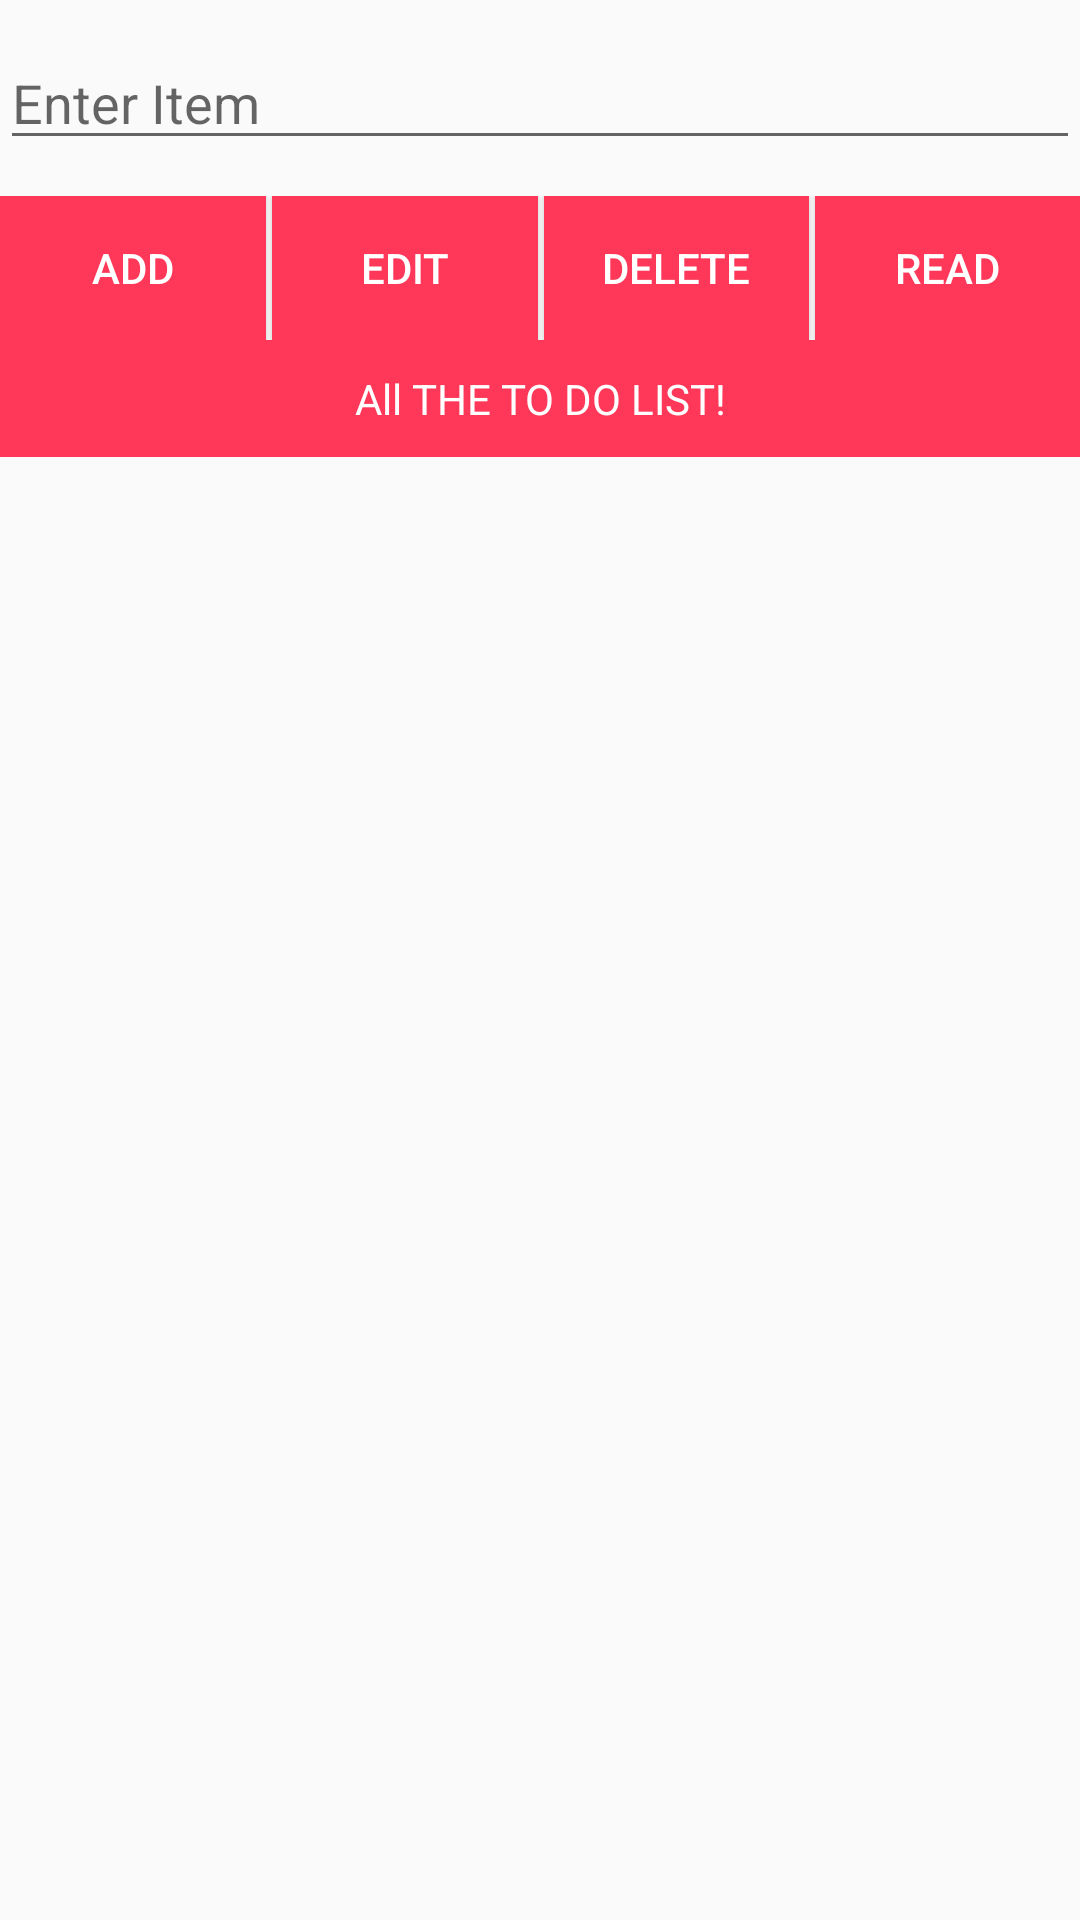

Here is an Android app screen rendered from its layout file. Give the layout XML and the strings, colors and styles it references.
<!-- AndroidManifest.xml: application theme MyNewTheme -->
<!-- res/layout/activity_main.xml -->
<?xml version="1.0" encoding="utf-8"?>
<LinearLayout
    xmlns:android="http://schemas.android.com/apk/res/android"
    xmlns:app="http://schemas.android.com/apk/res-auto"
    xmlns:tools="http://schemas.android.com/tools"
    android:layout_width="match_parent"
    android:layout_height="match_parent"
    android:orientation="vertical"
    tools:context="MainActivity">

    <LinearLayout
        android:layout_width="match_parent"
        android:layout_height="wrap_content"
        android:orientation="horizontal"
        android:layout_marginTop="12dp"
        android:layout_marginBottom="12dp" >

        <EditText
            android:id="@+id/item_edit_text"
            android:hint="Enter Item"
            android:layout_width="0dp"
            android:layout_weight="4"
            android:layout_height="wrap_content" />
    </LinearLayout>

    <LinearLayout
        android:id="@+id/line1"
        android:orientation="horizontal"
        android:layout_width="match_parent"
        android:layout_height="wrap_content">

        <Button
            android:id="@+id/add_data"
            android:text="ADD"
            android:layout_weight="1"
            android:textColor="?attr/textWhiteColor"
            android:background="?attr/colorPrimaryDark"
            android:layout_width="match_parent"
            android:layout_height="wrap_content"/>
        <View
            android:background="#fff"
            android:layout_width="2dp"
            android:layout_height="match_parent"/>
        <Button
            android:id="@+id/edit_data"
            android:text="EDIT"
            android:textColor="?attr/textWhiteColor"
            android:layout_weight="1"
            android:background="?attr/colorPrimaryDark"
            android:layout_width="match_parent"
            android:layout_height="wrap_content"/>
        <View
            android:background="#fff"
            android:layout_width="2dp"
            android:layout_height="match_parent"/>
        <Button
            android:id="@+id/delete_data"
            android:text="DELETE"
            android:textColor="?attr/textWhiteColor"
            android:layout_weight="1"
            android:background="?attr/colorPrimaryDark"
            android:layout_width="match_parent"
            android:layout_height="wrap_content"/>
        <View
            android:background="#fff"
            android:layout_width="2dp"
            android:layout_height="match_parent"/>
        <Button
            android:id="@+id/refresh_data"
            android:text="READ"
            android:textColor="?attr/textWhiteColor"
            android:layout_weight="1"
            android:background="?attr/colorPrimaryDark"
            android:layout_width="match_parent"
            android:layout_height="wrap_content"/>
    </LinearLayout>

    <TextView
        android:layout_below="@id/line1"
        android:gravity="center"
        android:textColor="?attr/textWhiteColor"
        android:background="?attr/colorPrimaryDark"
        android:padding="10dp"
        android:id="@+id/data_list_count"
        android:text="All THE TO DO LIST!"
        android:layout_width="match_parent"
        android:layout_height="wrap_content" />
    <ListView
        android:id="@+id/items_list"
        android:layout_width="match_parent"
        android:layout_height="wrap_content"
        android:layout_marginBottom="12dp" />

</LinearLayout>
<!-- resources referenced by this layout -->
<resources>
  <style name="MyNewTheme" parent="Theme.AppCompat.Light.NoActionBar">
          <item name="colorPrimary">@color/pinkThree</item>
          <item name="colorPrimaryDark">@color/pinkOne</item>
          <item name="tabBackgroundColor">@color/pinkFive</item>
          <item name="toolbarBackgroundColor">@color/pinkFour</item>
          <item name="colorButtonNormal">@color/pinkTwo</item>
          <item name="textTabColor">@color/pinkSix</item>
          <item name="textWhiteColor">@color/myTextLight</item>
      </style>
  <color name="pinkThree">#ff859a</color>
  <color name="pinkOne">#ff3758</color>
  <color name="pinkFive">#ffd3db</color>
  <color name="pinkFour">#ffacba</color>
  <color name="pinkTwo">#8a004a</color>
  <color name="pinkSix">#ff63b7</color>
  <color name="myTextLight">#FFFFFF</color>
</resources>
